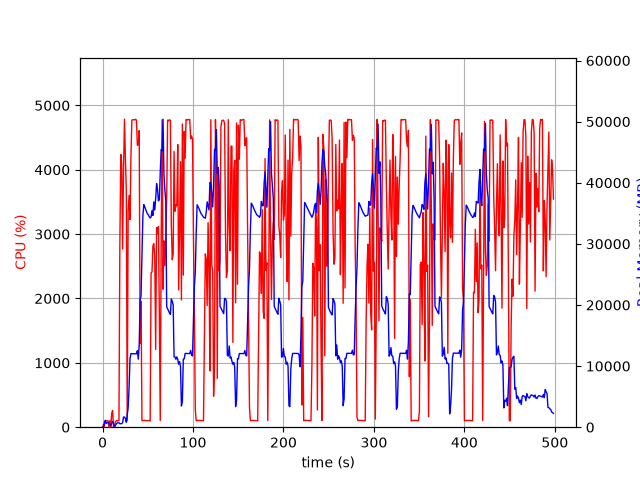

The file beside this chart, header and first rows:
elapsed_time, nproc, cpu, mem_real, mem_virtual
4.029273986816406e-05, 1, 0.0, 6.199, 2659
1.006, 2, 39.7, 71.24, 182.4
2.013, 4, 8.9, 752.8, 2475
3.021, 10, 102.1, 1132, 6068
4.029, 3, 98.3, 615.9, 2002
5.037, 3, 100.2, 722.8, 2098
6.045, 3, 99.3, 805.7, 2210
7.052, 5, 2.0, 661.8, 2513
8.061, 3, 101.2, 357.9, 1664
9.069, 3, 1.0, 296.7, 1588
10.08, 4, 211.0, 614.9, 2231
11.09, 7, 259.9, 936.7, 3425
12.09, 6, 5.0, 688.6, 2840
13.1, 2, 2.0, 43.79, 3250
14.11, 1, 78.4, 260.4, 1262
15.12, 1, 101.2, 516.1, 1902
16.13, 1, 98.2, 698.2, 2676
17.13, 1, 100.3, 698.2, 2676
18.14, 1, 100.3, 713.5, 3201
19.15, 1, 2849, 568.9, 6658
20.16, 1, 4237, 564.5, 6680
21.18, 1, 4087, 574.6, 6710
22.2, 1, 2770, 760, 7266
23.22, 1, 4002, 1658, 7266
24.24, 1, 4786, 1658, 7266
25.25, 1, 4193, 1404, 7266
26.27, 1, 3678, 810, 8298
27.28, 1, 99.2, 2072, 9350
28.29, 1, 3353, 3087, 9382
29.33, 1, 3600, 6437, 13784
30.34, 1, 3226, 11143, 25586
31.36, 1, 4177, 12041, 25586
32.38, 1, 4772, 12028, 25586
33.4, 1, 4775, 12017, 25586
34.42, 1, 4779, 12017, 25586
35.44, 1, 4774, 12017, 25586
36.46, 1, 4785, 12011, 25586
37.48, 1, 4770, 12011, 25586
38.5, 1, 4380, 12515, 25586
39.52, 1, 4390, 11141, 25586
40.53, 1, 4608, 13462, 29945
41.55, 1, 1300, 20846, 41635
42.56, 1, 1956, 21471, 62115
43.57, 1, 101.2, 28016, 62115
44.57, 1, 102.2, 34503, 62115
45.58, 1, 104.1, 36434, 62115
46.59, 1, 105.1, 36088, 62115
47.6, 1, 103.2, 35674, 62115
48.61, 1, 102.2, 35266, 62115
49.61, 1, 102.3, 34928, 62115
50.62, 1, 102.3, 34724, 62115
51.63, 1, 101.3, 34448, 62115
52.64, 1, 99.3, 34241, 62115
53.64, 1, 2397, 34388, 62115
54.65, 1, 2411, 35458, 62115
55.68, 1, 2816, 34652, 62115
56.69, 1, 2851, 36866, 62115
57.72, 1, 2647, 35538, 62115
58.74, 1, 1209, 37428, 86691
59.75, 1, 3102, 39876, 86691
... 432 more rows
